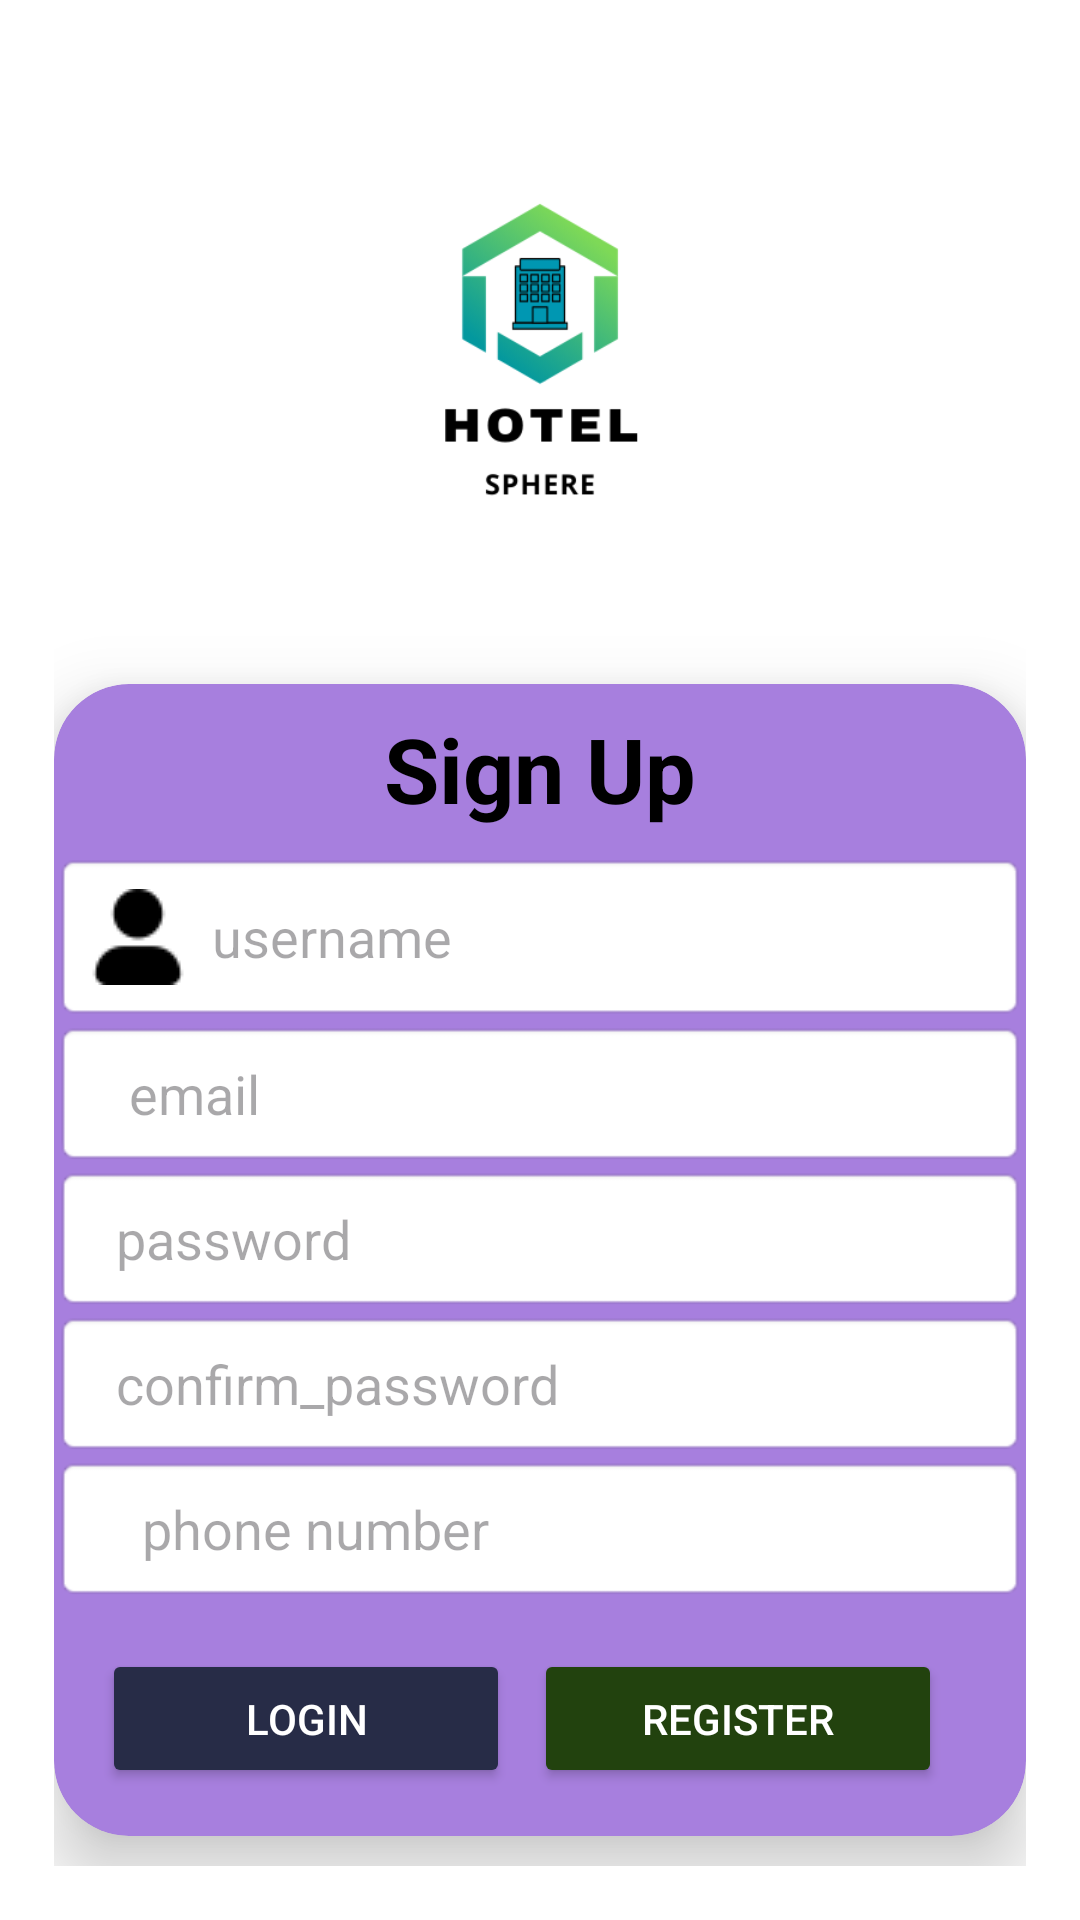

Android layout source for this screen:
<!-- AndroidManifest.xml: application theme Theme.HotelSphere -->
<!-- res/layout/activity_register.xml -->
<?xml version="1.0" encoding="utf-8"?>
<LinearLayout xmlns:android="http://schemas.android.com/apk/res/android"
    xmlns:app="http://schemas.android.com/apk/res-auto"
    xmlns:tools="http://schemas.android.com/tools"
    android:id="@+id/main"
    android:layout_width="match_parent"
    android:layout_height="match_parent"
    android:orientation="vertical"
    android:padding="18dp"
    android:background="@color/white"
    android:gravity="center"
    tools:context=".MainActivity">



    <ImageView
        android:layout_width="250dp"
        android:layout_height="200dp"
        android:src="@drawable/main_logo" />

    <androidx.cardview.widget.CardView
        android:layout_width="match_parent"
        android:layout_height="wrap_content"
        android:layout_marginTop="10dp"
        android:layout_marginBottom="10dp"
        app:cardCornerRadius="25dp"
        app:cardElevation="15dp"
        app:cardBackgroundColor="#A77FDE">

        <LinearLayout
            android:layout_width="match_parent"
            android:layout_height="wrap_content"
            android:orientation="vertical">

            <TextView
                android:id="@+id/tv_sign_up"
                android:layout_width="wrap_content"
                android:layout_height="wrap_content"
                android:text="Sign Up"
                android:textColor="@color/black"
                android:textSize="30sp"
                android:textStyle="bold"
                android:layout_gravity="center"
                android:layout_margin="8dp"
                app:layout_constraintBottom_toBottomOf="parent"
                app:layout_constraintEnd_toEndOf="parent"
                app:layout_constraintStart_toStartOf="parent"
                app:layout_constraintTop_toTopOf="parent" />

            <EditText
                android:id="@+id/et_register_username"
                android:layout_width="match_parent"
                android:layout_height="wrap_content"
                android:hint="  username"
                android:textColor="@color/black"
                android:drawableLeft="@drawable/nameicon"
                android:inputType="text"
                android:padding="12dp"
                android:autofillHints="username"
                android:background="@android:drawable/editbox_background" />

            <EditText
                android:id="@+id/et_register_email"
                android:layout_width="match_parent"
                android:layout_height="wrap_content"
                android:hint="   email"
                android:drawableLeft="@drawable/email"
                android:inputType="text"
                android:padding="12dp"
                android:textColor="@color/black"
                android:autofillHints="username"
                android:background="@android:drawable/editbox_background" />

            <EditText
                android:id="@+id/et_register_password"
                android:layout_width="match_parent"
                android:layout_height="wrap_content"
                android:hint="  password"
                android:drawableLeft="@drawable/lock"
                android:inputType="textPassword"
                android:textColor="@color/black"
                android:padding="12dp"
                android:autofillHints="username"
                android:background="@android:drawable/editbox_background" />

            <EditText
                android:id="@+id/et_register_conf_password"
                android:layout_width="match_parent"
                android:layout_height="wrap_content"
                android:hint="  confirm_password"
                android:textColor="@color/black"
                android:drawableLeft="@drawable/lock"
                android:inputType="textPassword"
                android:padding="12dp"
                android:autofillHints="username"
                android:background="@android:drawable/editbox_background" />

            <EditText
                android:id="@+id/et_register_phone"
                android:layout_width="match_parent"
                android:layout_height="wrap_content"
                android:hint="    phone number"
                android:drawableLeft="@drawable/email"
                android:inputType="text"
                android:textColor="@color/black"
                android:padding="12dp"
                android:autofillHints="username"
                android:background="@android:drawable/editbox_background" />

            <LinearLayout
                android:layout_width="match_parent"
                android:layout_height="wrap_content"
                android:orientation="horizontal"
                android:padding="16dp"
                android:gravity="center">

                <Button
                    android:id="@+id/btn_signup_login"
                    android:layout_width="0dp"
                    android:layout_height="wrap_content"
                    android:layout_weight="1"
                    android:layout_marginEnd="8dp"
                    android:backgroundTint="#272C47"
                    android:padding="12dp"
                    android:text="Login"
                    android:textColor="@android:color/white" />

                <Button
                    android:id="@+id/btn_signup_register"
                    android:layout_width="0dp"
                    android:layout_height="wrap_content"
                    android:layout_weight="1"
                    android:text="Register"
                    android:layout_marginEnd="12dp"
                    android:padding="12dp"
                    android:backgroundTint="#22420E"
                    android:textColor="@android:color/white" />

            </LinearLayout>
            

        </LinearLayout>
        <ProgressBar
            android:id="@+id/progress_bar"
            android:layout_width="wrap_content"
            android:layout_height="wrap_content"
            android:layout_marginBottom="16dp"
            android:indeterminate="true"
            android:visibility="gone"
            android:layout_gravity="center"
            style="@android:style/Widget.ProgressBar.Large" />
    </androidx.cardview.widget.CardView>
</LinearLayout>
<!-- resources referenced by this layout -->
<resources>
  <!-- drawable main_logo: png bitmap (drawable, 17111 bytes) -->
  <!-- drawable nameicon: png bitmap (drawable, 515 bytes) -->
  <style name="Theme.HotelSphere" parent="Base.Theme.HotelSphere" />
  <style name="Base.Theme.HotelSphere" parent="Theme.Material3.DayNight.NoActionBar">
          
          
      </style>
  <!-- not gathered from this repository: default colours our renderer supplied (Android Studio template values) -->
  <color name="black">#FF000000</color>
  <color name="white">#FFFFFFFF</color>
</resources>
